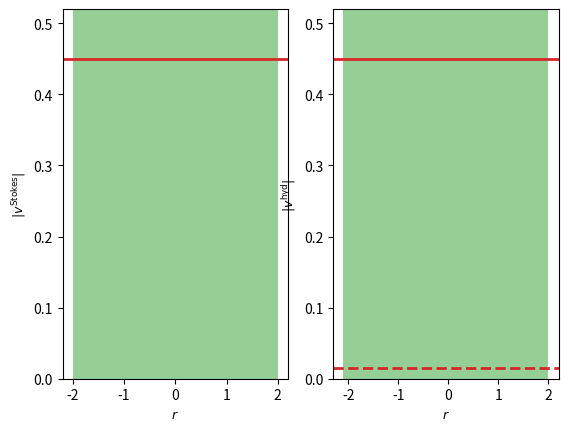

Generate this figure with matplotlib: (Note: this script raises an exception after producing the figure.)
import matplotlib.pyplot as plt
import numpy as np


Ux = 0.45
Uy = 0.
a = 2.0


def stokes_solution_r(y):

    r = np.abs(y)
    
    #v_r = Ux * np.cos(theta) * (1 - 3*a/(2*r) + 0.5*(a/r)**3)
    v_theta = Ux * (1 - 3*a/(4*r) - 0.25*(a/r)**3)
    
    return v_theta


xlin = np.linspace(-6.8, 6.8, 10000)
# The stoke solution is evaluated in the ball system of reference (with movid liquid)
# we now want to consider ourselves in the lab system of reference so we subtract the fluid velocity obtained to the ball velocity
v_r_stokes = [Ux - stokes_solution_r(x) if x**2 > a**2 else Ux for x in xlin]

v_r_PIV = []
positions = np.linspace(-225, 225, 91)
positions = [p*4/175 for p in positions]

ax1 = plt.subplot(1,2,1)
plt.ylabel(r'$|v^{\text{Stokes}}|$',fontsize=9)
plt.xlabel(r'$r$',fontsize=9)
ax1.set_ylim([0.0, 0.52])
plt.axvspan(-2.0, 2.0, facecolor='#2ca02c', alpha=0.5)
plt.axhline(y=0.45, linewidth=2, color='#d62728')
ax2 = plt.subplot(1,2,2)
plt.ylabel(r'$|v^{\text{hyd}}|$',fontsize=9)
plt.xlabel(r'$r$',fontsize=9)
ax2.set_ylim([0.0, 0.52])
plt.axvspan(-2.1, 2, facecolor='#2ca02c', alpha=0.5)
plt.axhline(y=0.45, linewidth=2, color='#d62728')
plt.axhline(y=0.015, linewidth=2, color='#d62728', linestyle='--')

file_name = f'/home/tommaso/Projects/PIV/stokes_sol/radial_vel_2.txt'
data = open(file_name, 'r', encoding="utf-8")
lines = data.readlines()


for line in lines:
    obs = line.split()
    v_r_PIV.append(float(obs[0]))
    
ax1.plot(xlin, v_r_stokes)

ax2.plot(positions, v_r_PIV)


plt.show()
